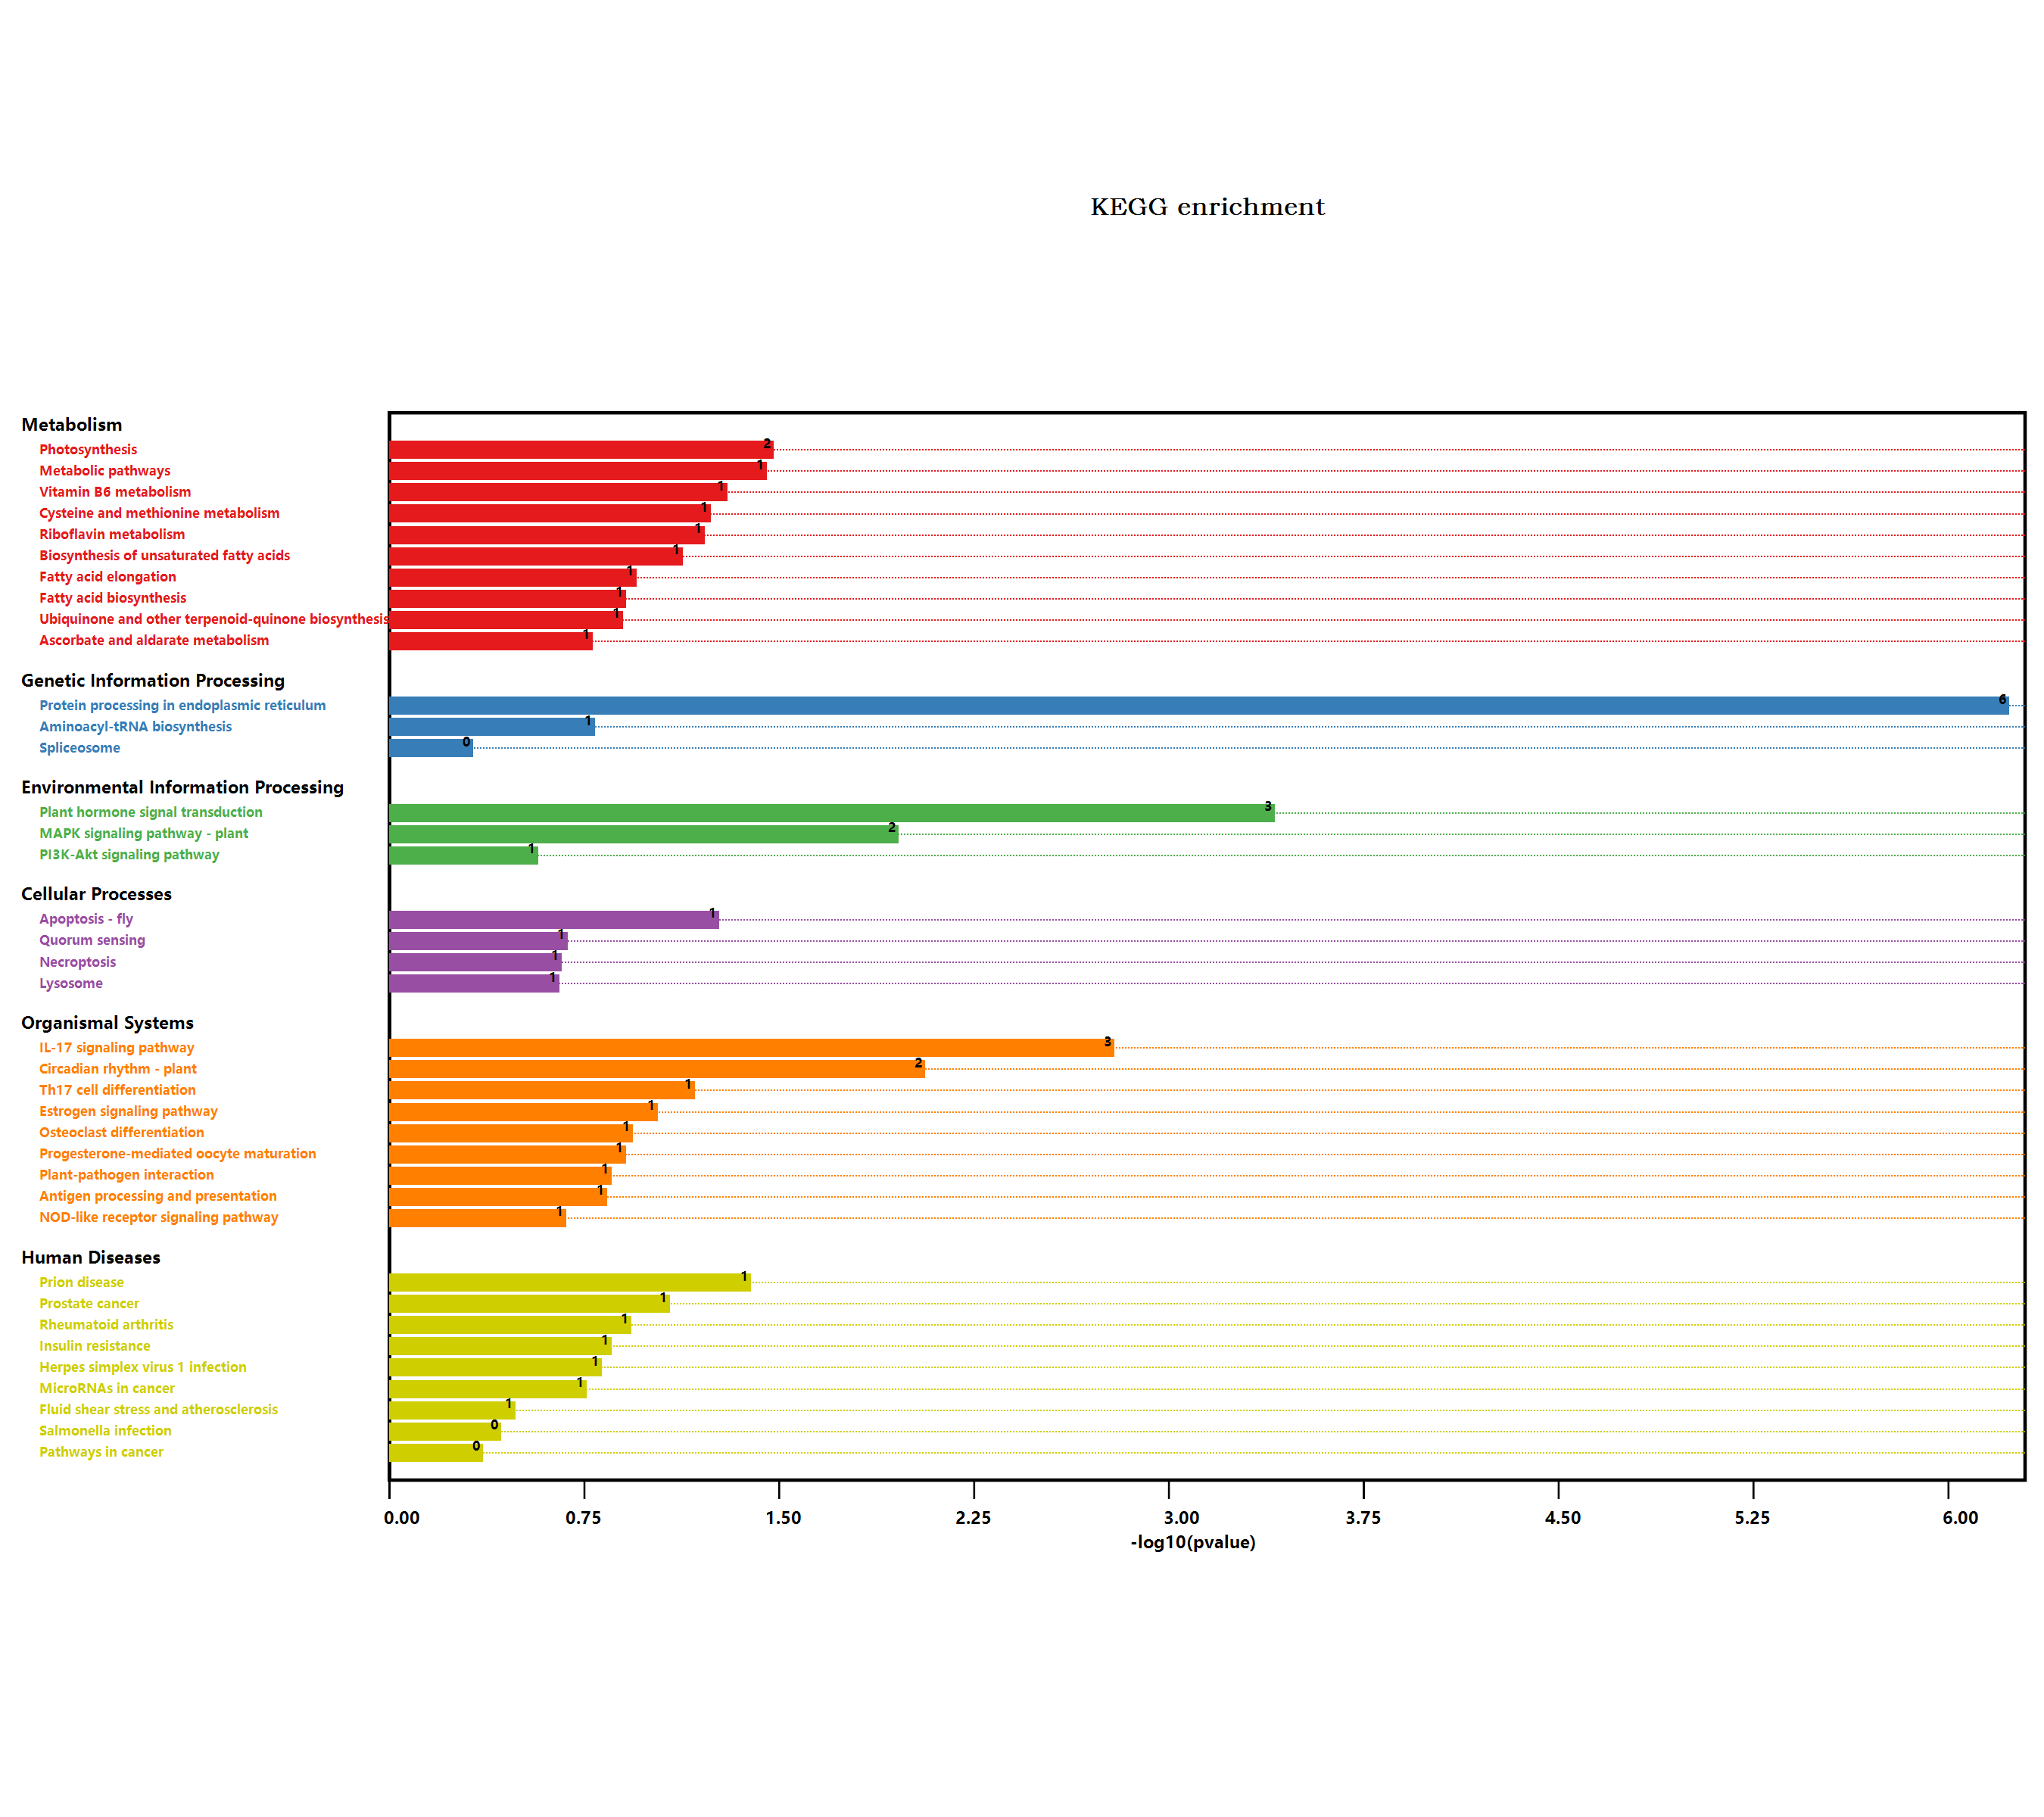

Values plotted in this chart, from the file beside it:
#Term, Database, ID, Input number, Background number, P-Value, Corrected P-Value, Input, Hyperlink, ORF
Metabolic pathways, n/a, map01100, 13, 3837, 0.03293, 0.2258, Q06402, Q9LMM0, Q5XEP9, Q9FZ62, F4I1A6, …, , Q06402; Q9LMM0; Q5XEP9; Q9FZ62; F4I1A6; …
Ascorbate and aldarate metabolism, n/a, map00053, 1, 90, 0.1541, 0.2642, Q1PER6, , Q1PER6
Biosynthesis of secondary metabolites, n/a, map01110, 6, 2085, 0.2906, 0.3321, Q06402, Q9LMM0, Q5XEP9, F4I1A6, Q9S777, …, , Q06402; Q9LMM0; Q5XEP9; F4I1A6; Q9S777; …
Glycerolipid metabolism, n/a, map00561, 1, 104, 0.1756, 0.2719, Q9LMM0, , Q9LMM0
Plant hormone signal transduction, n/a, map04075, 6, 496, 0.0003639, 0.008733, A0A178UED2, Q9FLI3, Q9SRW1, Q6NMM4, Q9LU…, , A0A178UED2; Q9FLI3; Q9SRW1; Q6NMM4; Q9LU…
Salmonella infection, n/a, map05132, 1, 230, 0.3463, 0.3778, P27323, , P27323
Phenylpropanoid biosynthesis, n/a, map00940, 1, 280, 0.4038, 0.4214, Q9S777, , Q9S777
Starch and sucrose metabolism, n/a, map00500, 1, 276, 0.3994, 0.4261, F4I1A6, , F4I1A6
MAPK signaling pathway - plant, n/a, map04016, 3, 238, 0.01023, 0.09818, Q06402, Q9FLI3, Q700C7, , Q06402; Q9FLI3; Q700C7
Plant-pathogen interaction, n/a, map04626, 2, 339, 0.1304, 0.2721, Q5XEP9, P27323, , Q5XEP9; P27323
Protein processing in endoplasmic reticu…, n/a, map04141, 8, 364, 5.43641261057334E-07, 2.6094780530752E-05, Q9LNW0, P13853, P29830, O81822, P27323, …, , Q9LNW0; P13853; P29830; O81822; P27323; …
Lysosome, n/a, map04142, 1, 125, 0.2069, 0.2684, Q9SCX8, , Q9SCX8
PI3K-Akt signaling pathway, n/a, map04151, 1, 155, 0.2495, 0.3071, P27323, , P27323
Fatty acid metabolism, n/a, map01212, 1, 111, 0.1862, 0.2708, Q9M880, , Q9M880
Biosynthesis of unsaturated fatty acids, n/a, map01040, 1, 38, 0.06921, 0.2373, Q9M880, , Q9M880
NOD-like receptor signaling pathway, n/a, map04621, 1, 117, 0.1951, 0.2676, P27323, , P27323
Circadian rhythm - plant, n/a, map04712, 2, 71, 0.008102, 0.09723, Q9SQI2, Q93WK5, , Q9SQI2; Q93WK5
Pyrimidine metabolism, n/a, map00240, 1, 98, 0.1665, 0.2664, O64753, , O64753
Prion diseases, n/a, map05020, 1, 20, 0.03788, 0.2273, Q9STH1, , Q9STH1
Antigen processing and presentation, n/a, map04612, 1, 78, 0.1352, 0.2597, P27323, , P27323
Cysteine and methionine metabolism, n/a, map00270, 2, 201, 0.05415, 0.2363, Q06402, Q9M0S8, , Q06402; Q9M0S8
Pathways in cancer, n/a, map05200, 1, 283, 0.4071, 0.4158, P27323, , P27323
Progesterone-mediated oocyte maturation, n/a, map04914, 1, 65, 0.1143, 0.2676, P27323, , P27323
Terpenoid backbone biosynthesis, n/a, map00900, 1, 105, 0.1771, 0.2657, Q56Y11, , Q56Y11
Prostate cancer, n/a, map05215, 1, 43, 0.07773, 0.2487, P27323, , P27323
MicroRNAs in cancer, n/a, map05206, 1, 95, 0.1619, 0.2679, Q9M0S8, , Q9M0S8
Necroptosis, n/a, map04217, 1, 122, 0.2025, 0.27, P27323, , P27323
Fluid shear stress and atherosclerosis, n/a, map05418, 1, 197, 0.3053, 0.3409, P27323, , P27323
Estrogen signaling pathway, n/a, map04915, 1, 48, 0.08617, 0.2585, P27323, , P27323
Glycerophospholipid metabolism, n/a, map00564, 1, 164, 0.2618, 0.3142, Q9LMM0, , Q9LMM0
Fatty acid biosynthesis, n/a, map00061, 1, 65, 0.1143, 0.2676, Q9M880, , Q9M880
Quorum sensing, n/a, map02024, 1, 115, 0.1922, 0.2713, O65457, , O65457
Pentose and glucuronate interconversions, n/a, map00040, 1, 152, 0.2453, 0.3099, O65457, , O65457
Rheumatoid arthritis, n/a, map05323, 1, 62, 0.1094, 0.2764, Q9SCX8, , Q9SCX8
Aminoacyl-tRNA biosynthesis, n/a, map00970, 1, 88, 0.151, 0.2684, F4K2L4, , F4K2L4
Osteoclast differentiation, n/a, map04380, 1, 61, 0.1078, 0.2874, Q9SCX8, , Q9SCX8
Spliceosome, n/a, map03040, 1, 318, 0.4442, 0.4442, Q9XFR5, , Q9XFR5
Riboflavin metabolism, n/a, map00740, 1, 31, 0.05715, 0.2286, Q9SCX8, , Q9SCX8
Glutathione metabolism, n/a, map00480, 1, 172, 0.2726, 0.3192, Q1PER6, , Q1PER6
Insulin resistance, n/a, map04931, 1, 75, 0.1304, 0.2609, Q9FLI3, , Q9FLI3
Ubiquinone and other terpenoid-quinone b…, n/a, map00130, 1, 67, 0.1176, 0.2565, Q9S777, , Q9S777
Vitamin B6 metabolism, n/a, map00750, 1, 25, 0.04668, 0.249, Q9FZ62, , Q9FZ62
Th17 cell differentiation, n/a, map04659, 1, 34, 0.06233, 0.2302, P27323, , P27323
Apoptosis - fly, n/a, map04214, 1, 27, 0.05018, 0.2409, Q9C5R8, , Q9C5R8
Herpes simplex virus 1 infection, n/a, map05168, 1, 82, 0.1416, 0.2614, Q9XFR5, , Q9XFR5
Photosynthesis, n/a, map00195, 2, 147, 0.03104, 0.2483, O04090, P56768, , O04090; P56768
Fatty acid elongation, n/a, map00062, 1, 59, 0.1045, 0.295, Q5XEP9, , Q5XEP9
IL-17 signaling pathway, n/a, map04657, 2, 29, 0.001508, 0.02413, Q9XFR5, P27323, , Q9XFR5; P27323
